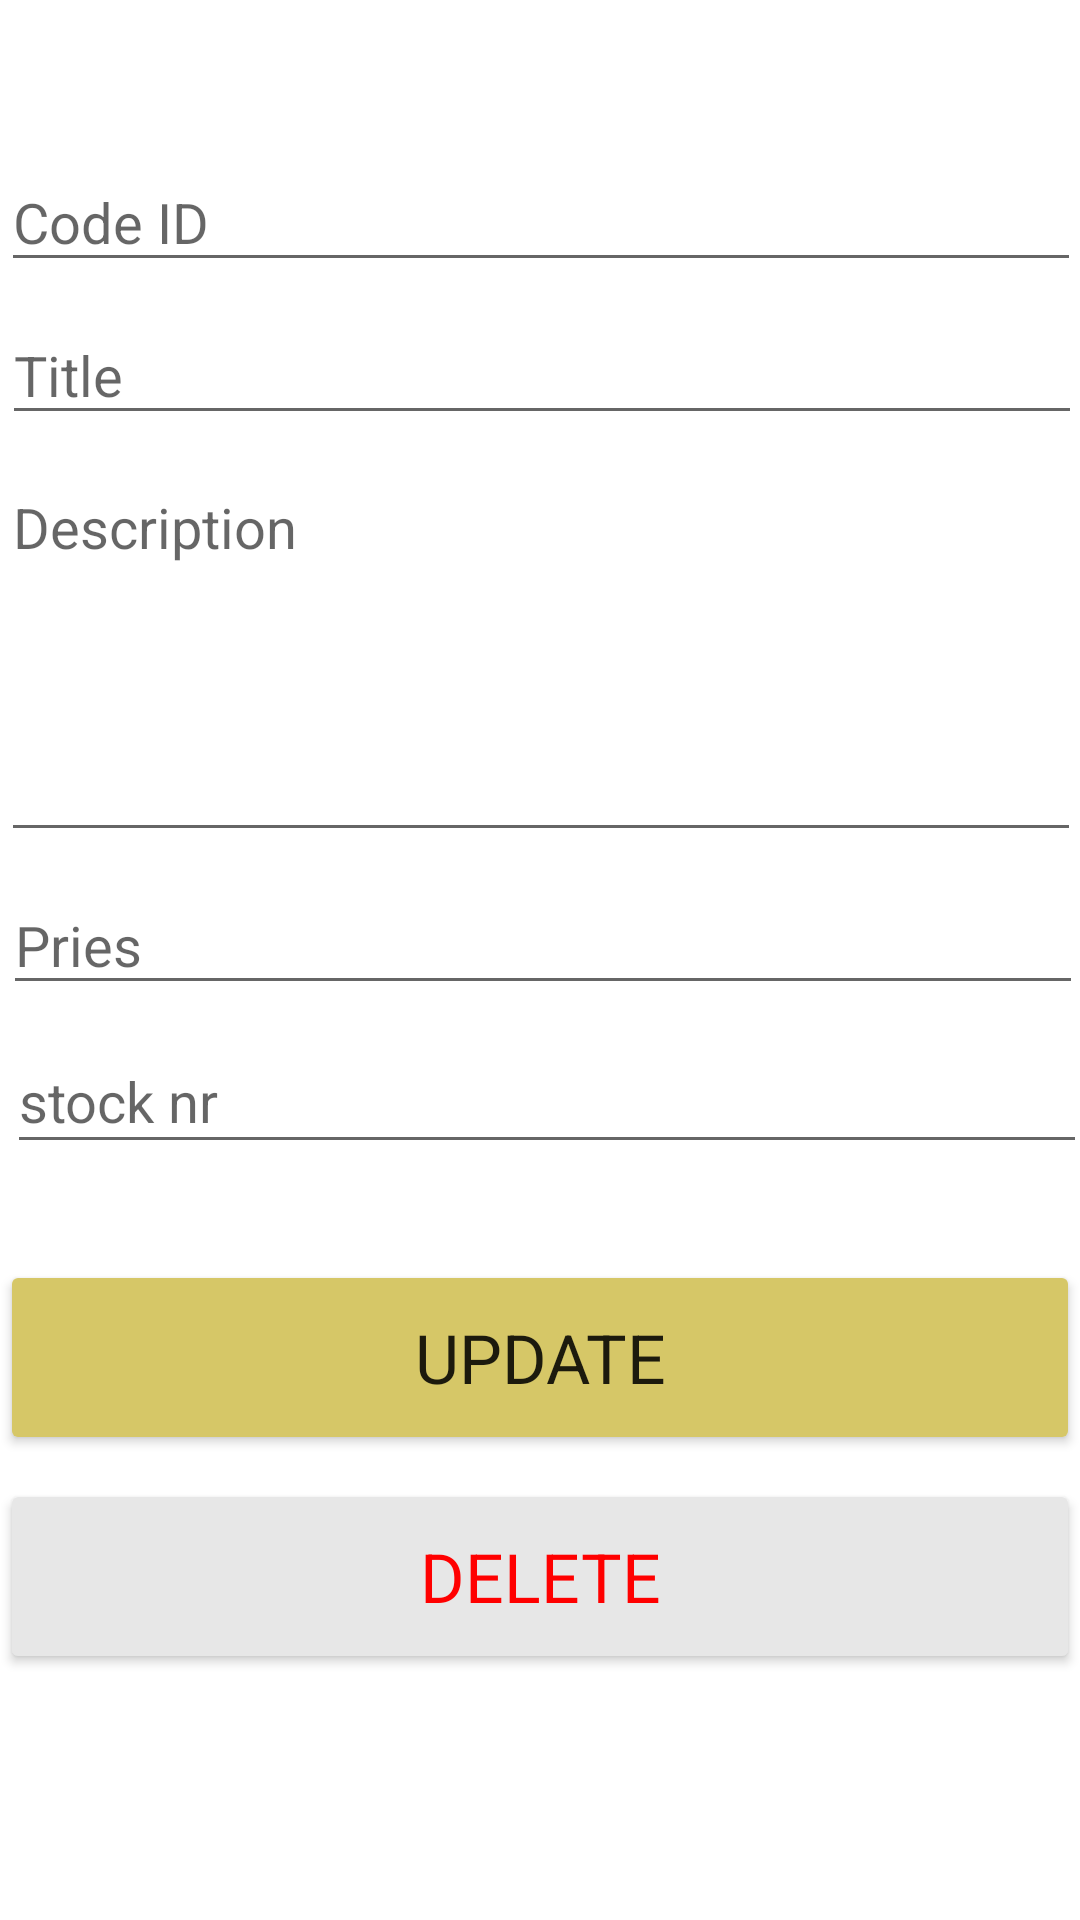

This screen was rendered from an Android layout file. Write that file and the resources it references.
<!-- AndroidManifest.xml: application theme Theme.OnlineShopMVC_10 -->
<!-- res/layout/activity_update_product.xml -->
<?xml version="1.0" encoding="utf-8"?>
<androidx.constraintlayout.widget.ConstraintLayout xmlns:android="http://schemas.android.com/apk/res/android"
    xmlns:app="http://schemas.android.com/apk/res-auto"
    xmlns:tools="http://schemas.android.com/tools"
    android:layout_width="match_parent"
    android:layout_height="match_parent"
    tools:context=".appActivites.managementActivities.UpdateProductActivity"
    android:id="@+id/updateProduct">

    <Button
        android:id="@+id/productDeleteBtn"
        android:layout_width="360dp"
        android:layout_height="65dp"
        android:layout_marginStart="16dp"
        android:layout_marginEnd="16dp"
        android:layout_marginBottom="8dp"
        android:backgroundTint="@color/LightGray"
        android:fontFamily="sans-serif"
        android:text="delete"
        android:textColor="@color/Red"
        android:textSize="11pt"
        app:layout_constraintBottom_toTopOf="@+id/updateSuccessText"
        app:layout_constraintEnd_toEndOf="parent"
        app:layout_constraintHorizontal_bias="0.503"
        app:layout_constraintStart_toStartOf="parent"
        app:layout_constraintTop_toBottomOf="@+id/productUpdateBtn" />

    <EditText
        android:id="@+id/updateStockNrInput"
        android:layout_width="360dp"
        android:layout_height="45dp"
        android:layout_marginStart="16dp"
        android:layout_marginTop="8dp"
        android:layout_marginEnd="16dp"
        android:layout_marginBottom="16dp"
        android:ems="10"
        android:fontFamily="sans-serif"
        android:hint="stock nr"
        android:inputType="number"
        android:textSize="9pt"
        app:layout_constraintBottom_toTopOf="@+id/productUpdateBtn"
        app:layout_constraintEnd_toEndOf="parent"
        app:layout_constraintHorizontal_bias="0.434"
        app:layout_constraintStart_toStartOf="parent"
        app:layout_constraintTop_toBottomOf="@+id/updatePriesInput" />

    <EditText
        android:id="@+id/updateTitleInput"
        android:layout_width="360dp"
        android:layout_height="43dp"
        android:layout_marginStart="16dp"
        android:layout_marginEnd="16dp"
        android:ems="10"
        android:fontFamily="sans-serif"
        android:hint="Title"
        android:inputType="textPersonName"
        android:textSize="9pt"
        app:layout_constraintBottom_toTopOf="@+id/updateDescriptionInput"
        app:layout_constraintEnd_toEndOf="parent"
        app:layout_constraintHorizontal_bias="0.488"
        app:layout_constraintStart_toStartOf="parent"
        app:layout_constraintTop_toBottomOf="@+id/updateCodeInput" />

    <EditText
        android:id="@+id/updateDescriptionInput"
        android:layout_width="360dp"
        android:layout_height="131dp"
        android:layout_marginStart="16dp"
        android:layout_marginTop="8dp"
        android:layout_marginEnd="16dp"
        android:layout_marginBottom="8dp"
        android:ems="10"
        android:fontFamily="sans-serif"
        android:gravity="start|top"
        android:hint="Description"
        android:inputType="textMultiLine"
        android:textSize="9pt"
        app:layout_constraintBottom_toTopOf="@+id/updatePriesInput"
        app:layout_constraintEnd_toEndOf="parent"
        app:layout_constraintHorizontal_bias="0.492"
        app:layout_constraintStart_toStartOf="parent"
        app:layout_constraintTop_toBottomOf="@+id/updateTitleInput" />

    <EditText
        android:id="@+id/updateCodeInput"
        android:layout_width="360dp"
        android:layout_height="43dp"
        android:layout_marginStart="16dp"
        android:layout_marginTop="100dp"
        android:layout_marginEnd="16dp"
        android:layout_marginBottom="8dp"
        android:ems="10"
        android:fontFamily="sans-serif"
        android:hint="Code ID"
        android:inputType="number"
        android:textSize="9pt"
        app:layout_constraintBottom_toTopOf="@+id/updateTitleInput"
        app:layout_constraintEnd_toEndOf="parent"
        app:layout_constraintHorizontal_bias="0.496"
        app:layout_constraintStart_toStartOf="parent"
        app:layout_constraintTop_toTopOf="parent" />

    <EditText
        android:id="@+id/updatePriesInput"
        android:layout_width="360dp"
        android:layout_height="43dp"
        android:layout_marginStart="16dp"
        android:layout_marginEnd="16dp"
        android:ems="10"
        android:fontFamily="sans-serif"
        android:hint="Pries"
        android:inputType="number"
        android:textSize="9pt"
        app:layout_constraintBottom_toTopOf="@+id/updateStockNrInput"
        app:layout_constraintEnd_toEndOf="parent"
        app:layout_constraintHorizontal_bias="0.476"
        app:layout_constraintStart_toStartOf="parent"
        app:layout_constraintTop_toBottomOf="@+id/updateDescriptionInput" />

    <Button
        android:id="@+id/productUpdateBtn"
        android:layout_width="360dp"
        android:layout_height="65dp"
        android:layout_marginStart="16dp"
        android:layout_marginTop="16dp"
        android:layout_marginEnd="16dp"
        android:layout_marginBottom="8dp"
        android:backgroundTint="@color/Orange"
        android:fontFamily="sans-serif"
        android:text="update"
        android:textSize="11pt"
        app:layout_constraintBottom_toTopOf="@+id/productDeleteBtn"
        app:layout_constraintEnd_toEndOf="parent"
        app:layout_constraintHorizontal_bias="0.511"
        app:layout_constraintStart_toStartOf="parent"
        app:layout_constraintTop_toBottomOf="@+id/updateStockNrInput" />

    <TextView
        android:id="@+id/updateSuccessText"
        android:layout_width="360dp"
        android:layout_height="37dp"
        android:layout_marginStart="16dp"
        android:layout_marginEnd="16dp"
        android:layout_marginBottom="86dp"
        android:fontFamily="sans-serif"
        android:textAlignment="center"
        android:textColor="@color/LimeGreen"
        android:textSize="7pt"
        app:layout_constraintBottom_toBottomOf="parent"
        app:layout_constraintEnd_toEndOf="parent"
        app:layout_constraintHorizontal_bias="0.495"
        app:layout_constraintStart_toStartOf="parent"
        app:layout_constraintTop_toBottomOf="@+id/productDeleteBtn" />

</androidx.constraintlayout.widget.ConstraintLayout>
<!-- resources referenced by this layout -->
<resources>
  <color name="LightGray">#E7E7E7</color>
  <color name="LimeGreen">#32CD32</color>
  <color name="Orange">#D6C767</color>
  <color name="Red">#FF0000</color>
  <style name="Theme.OnlineShopMVC_10" parent="Theme.MaterialComponents.DayNight.DarkActionBar">
          
          <item name="colorPrimary">@color/Orange</item>
          <item name="colorPrimaryVariant">@color/purple_700</item>
          <item name="colorOnPrimary">@color/white</item>
          
          <item name="colorSecondary">@color/Orange2</item>
          <item name="colorSecondaryVariant">@color/white</item>
          <item name="colorOnSecondary">@color/white</item>
          
          <item name="android:statusBarColor" tools:targetApi="l">?attr/colorPrimaryVariant</item>
          
      </style>
  <color name="purple_700">#FF3700B3</color>
  <color name="white">#FFFFFFFF</color>
  <color name="Orange2">#EBD553</color>
</resources>
